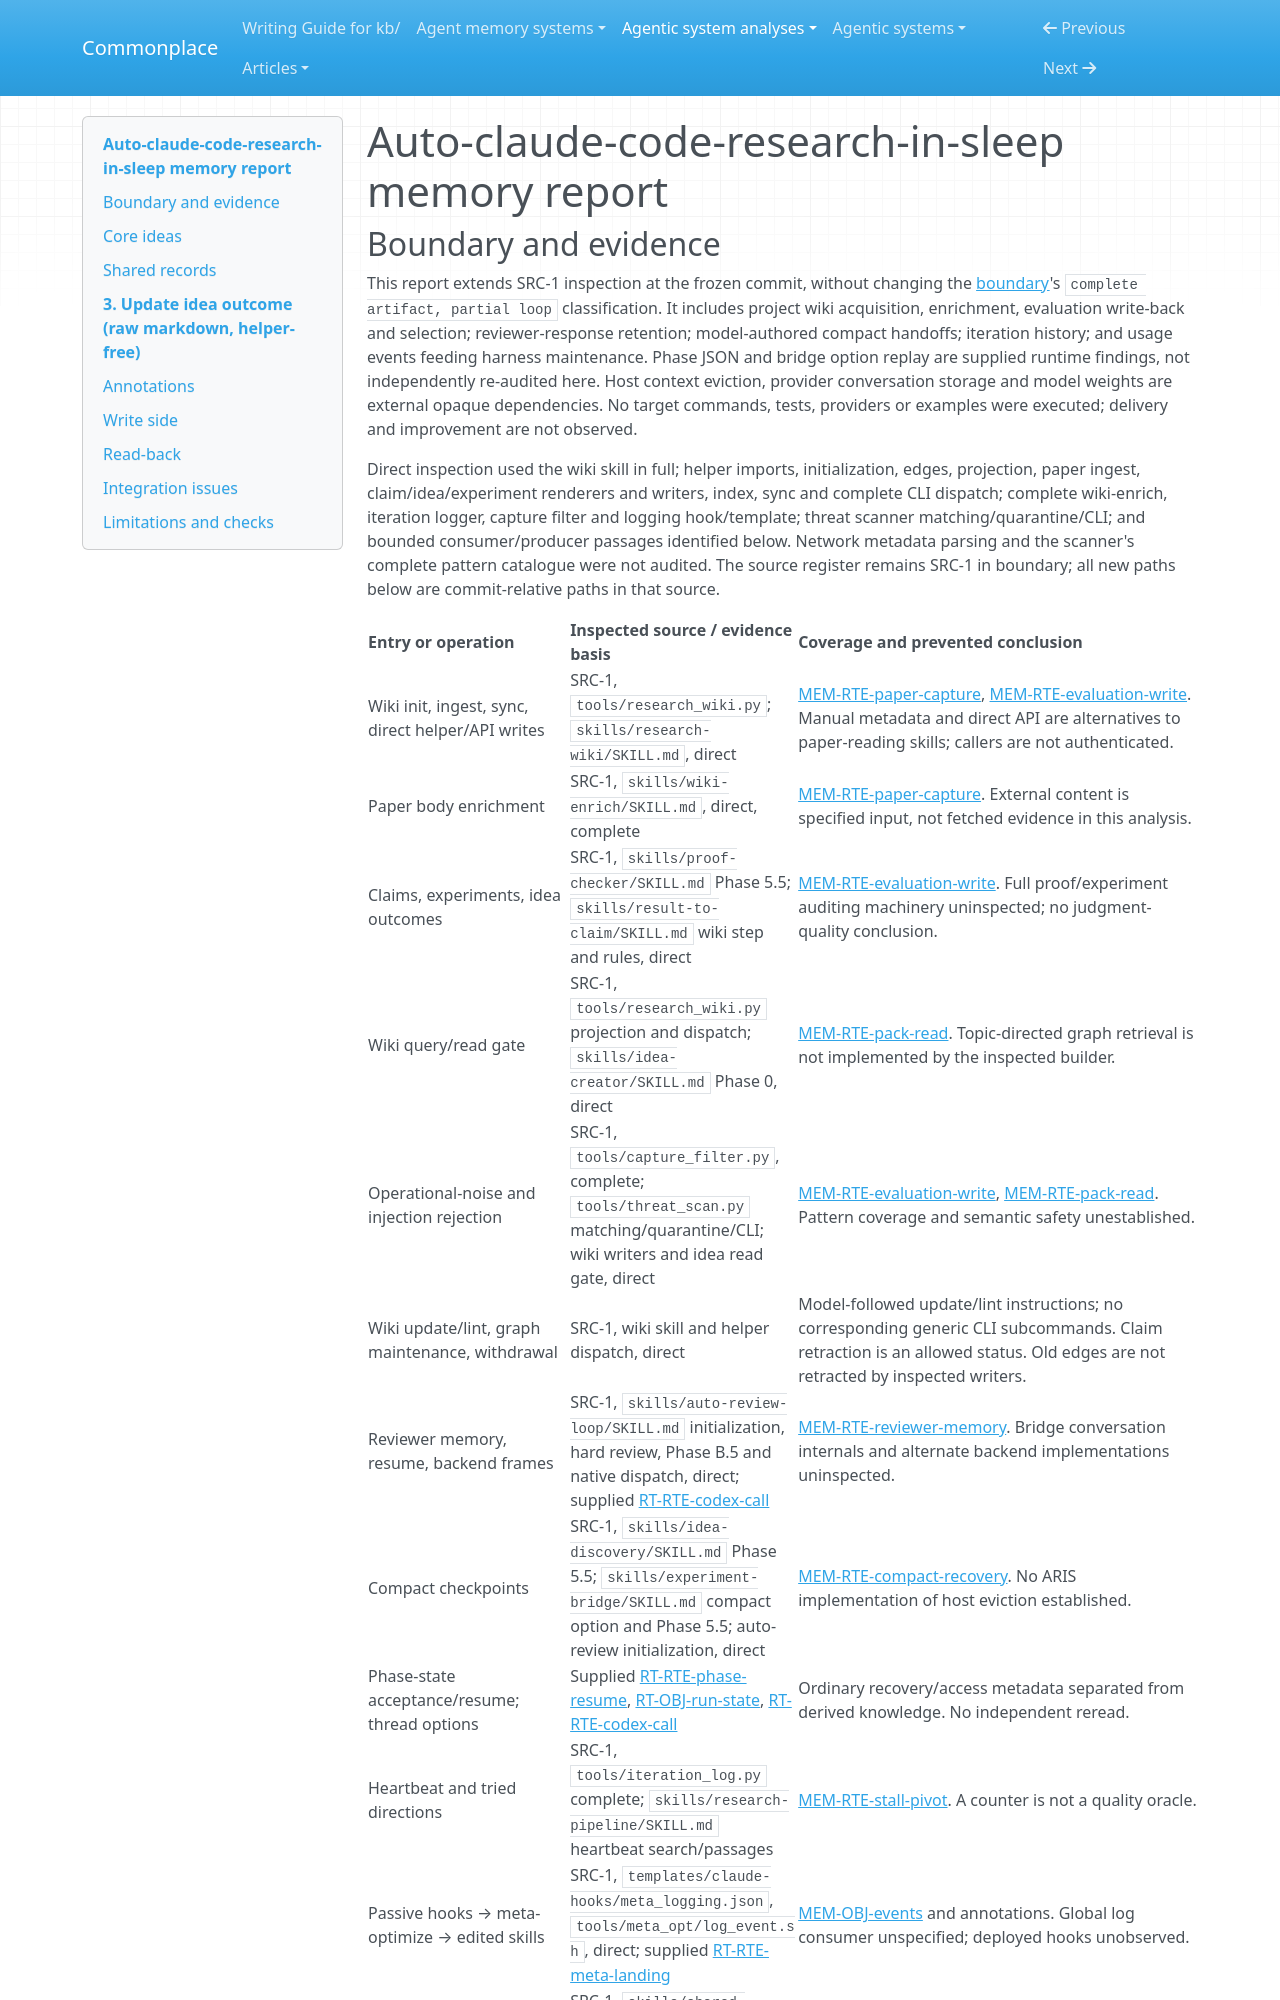

repository: zby/commonplace · page: agentic-system-analyses/retained/wanshuiyin--auto-claude-code-research-in-sleep/memory/index.html · generator: mkdocs

---
type: agentic-system-analyses/types/agentic-system-memory-report.md
description: "ARIS memory: project wiki projections, reviewer continuity, compact recovery and trace-fed instruction maintenance, with source-level selection limits."
run-id: AAS-2026-10-15-auto-claude-code-research-in-sleep-a8abf5f80cbb-01
source-identity: "https://github.com/wanshuiyin/Auto-claude-code-research-in-sleep"
reviewed-boundary: "26b95cfa0d8747078e9e43b42e20952709e561b8"
---

# Auto-claude-code-research-in-sleep memory report
